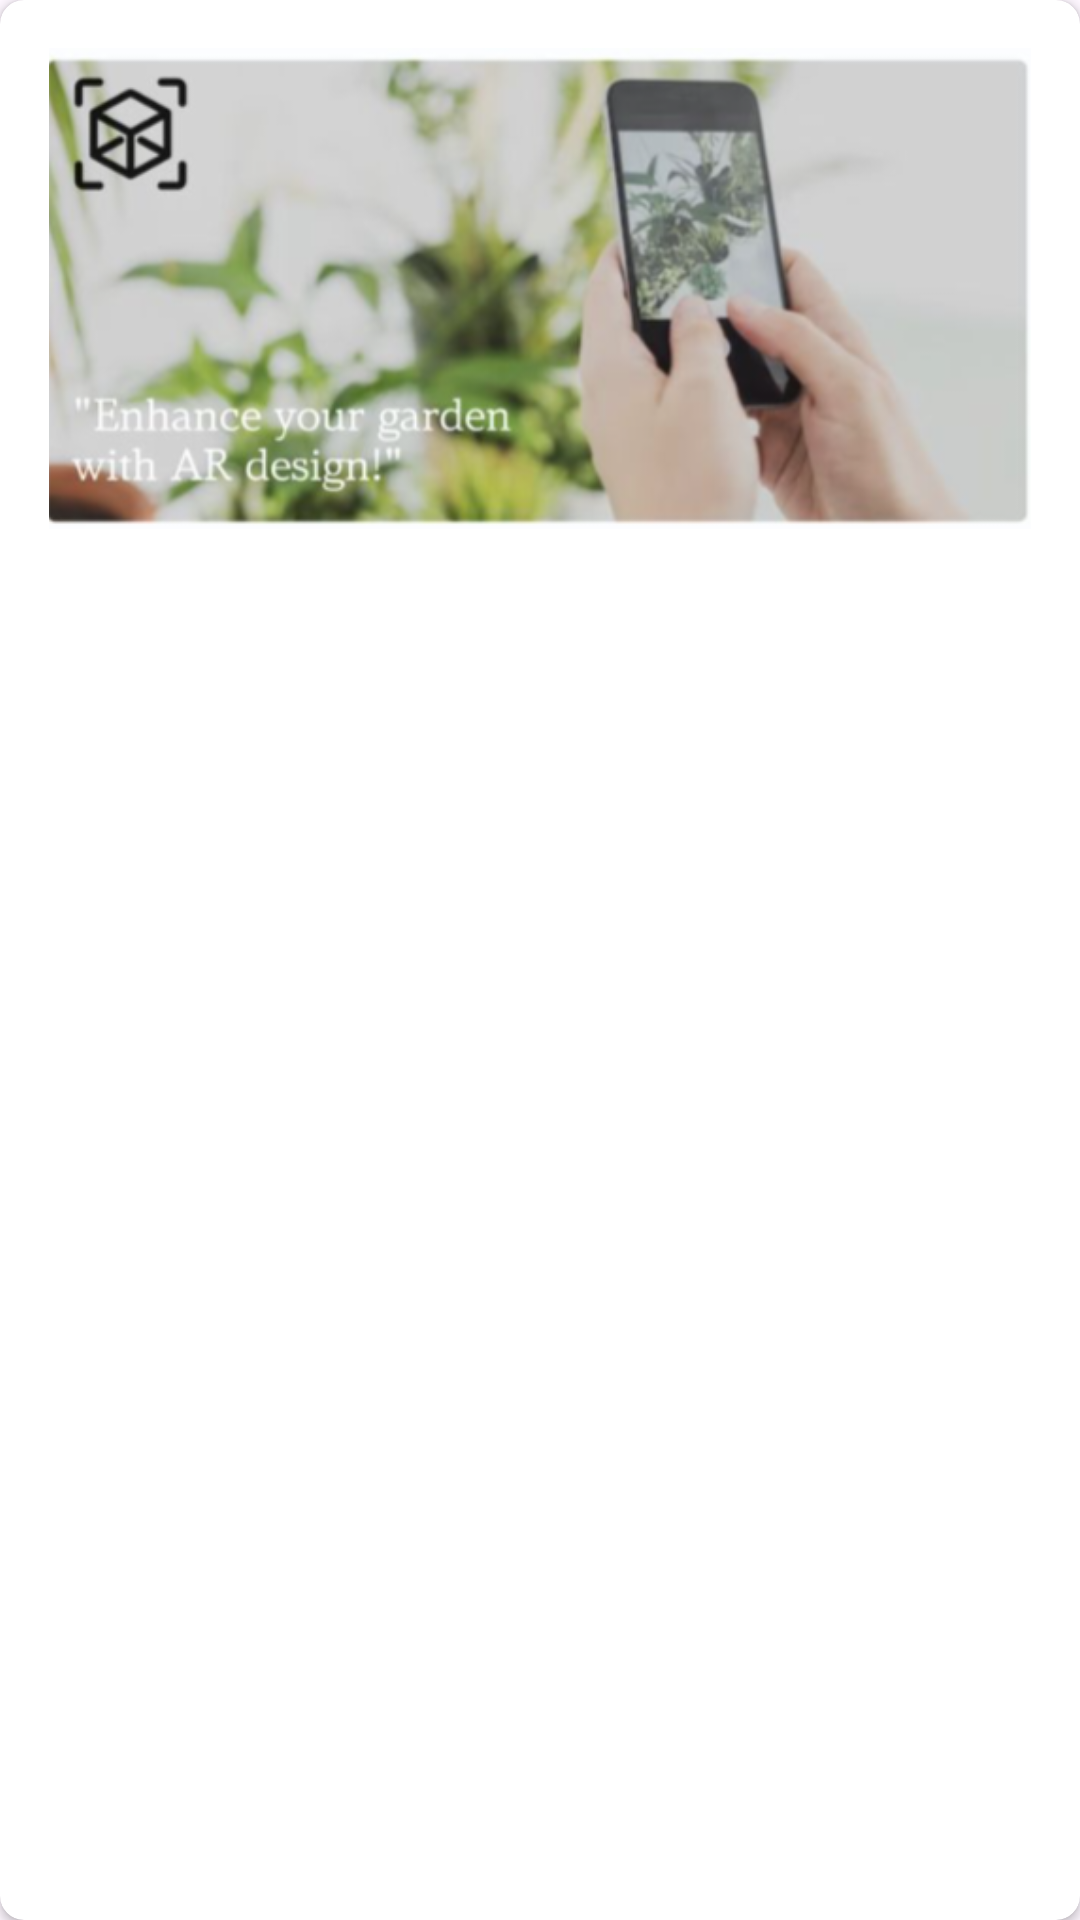

This screen was rendered from an Android layout file. Write that file and the resources it references.
<!-- AndroidManifest.xml: application theme Theme.Plantsblooms -->
<!-- res/layout/blog_list_item.xml -->
<?xml version="1.0" encoding="utf-8"?>
<androidx.cardview.widget.CardView xmlns:android="http://schemas.android.com/apk/res/android"
    xmlns:app="http://schemas.android.com/apk/res-auto"
    android:layout_width="match_parent"
    android:layout_height="wrap_content"
    android:layout_margin="8dp"
    app:cardCornerRadius="8dp">

    <LinearLayout
        android:layout_width="match_parent"
        android:layout_height="wrap_content"
        android:orientation="vertical"
        android:padding="16dp">

        
        <ImageView
            android:id="@+id/imageView"
            android:layout_width="match_parent"
            android:layout_height="wrap_content"
            android:adjustViewBounds="true"
            android:scaleType="fitCenter"
            android:src="@drawable/img_6" />

        
        <TextView
            android:id="@+id/titleTextView"
            android:layout_width="match_parent"
            android:layout_height="wrap_content"
            android:layout_marginTop="8dp"
            android:textSize="18sp"
            android:textStyle="bold" />

        
        <TextView
            android:id="@+id/descriptionTextView"
            android:layout_width="match_parent"
            android:layout_height="wrap_content"
            android:layout_marginTop="8dp"
            android:textSize="14sp" />

        
        <TextView
            android:id="@+id/userNameTextView"
            android:layout_width="match_parent"
            android:layout_height="wrap_content"
            android:layout_marginTop="8dp"
            android:textSize="12sp" />

        
        <TextView
            android:id="@+id/dateTextView"
            android:layout_width="match_parent"
            android:layout_height="wrap_content"
            android:layout_marginTop="8dp"
            android:textSize="12sp" />

    </LinearLayout>
</androidx.cardview.widget.CardView>
<!-- resources referenced by this layout -->
<resources>
  <!-- drawable img_6: png bitmap (drawable, 240002 bytes) -->
  <style name="Theme.Plantsblooms" parent="Base.Theme.Plantsblooms" />
  <style name="Base.Theme.Plantsblooms" parent="Theme.Material3.DayNight.NoActionBar">
          
           <item name="colorPrimary">@color/mainColor</item>
      </style>
  <color name="mainColor">#99BC85</color>
</resources>
